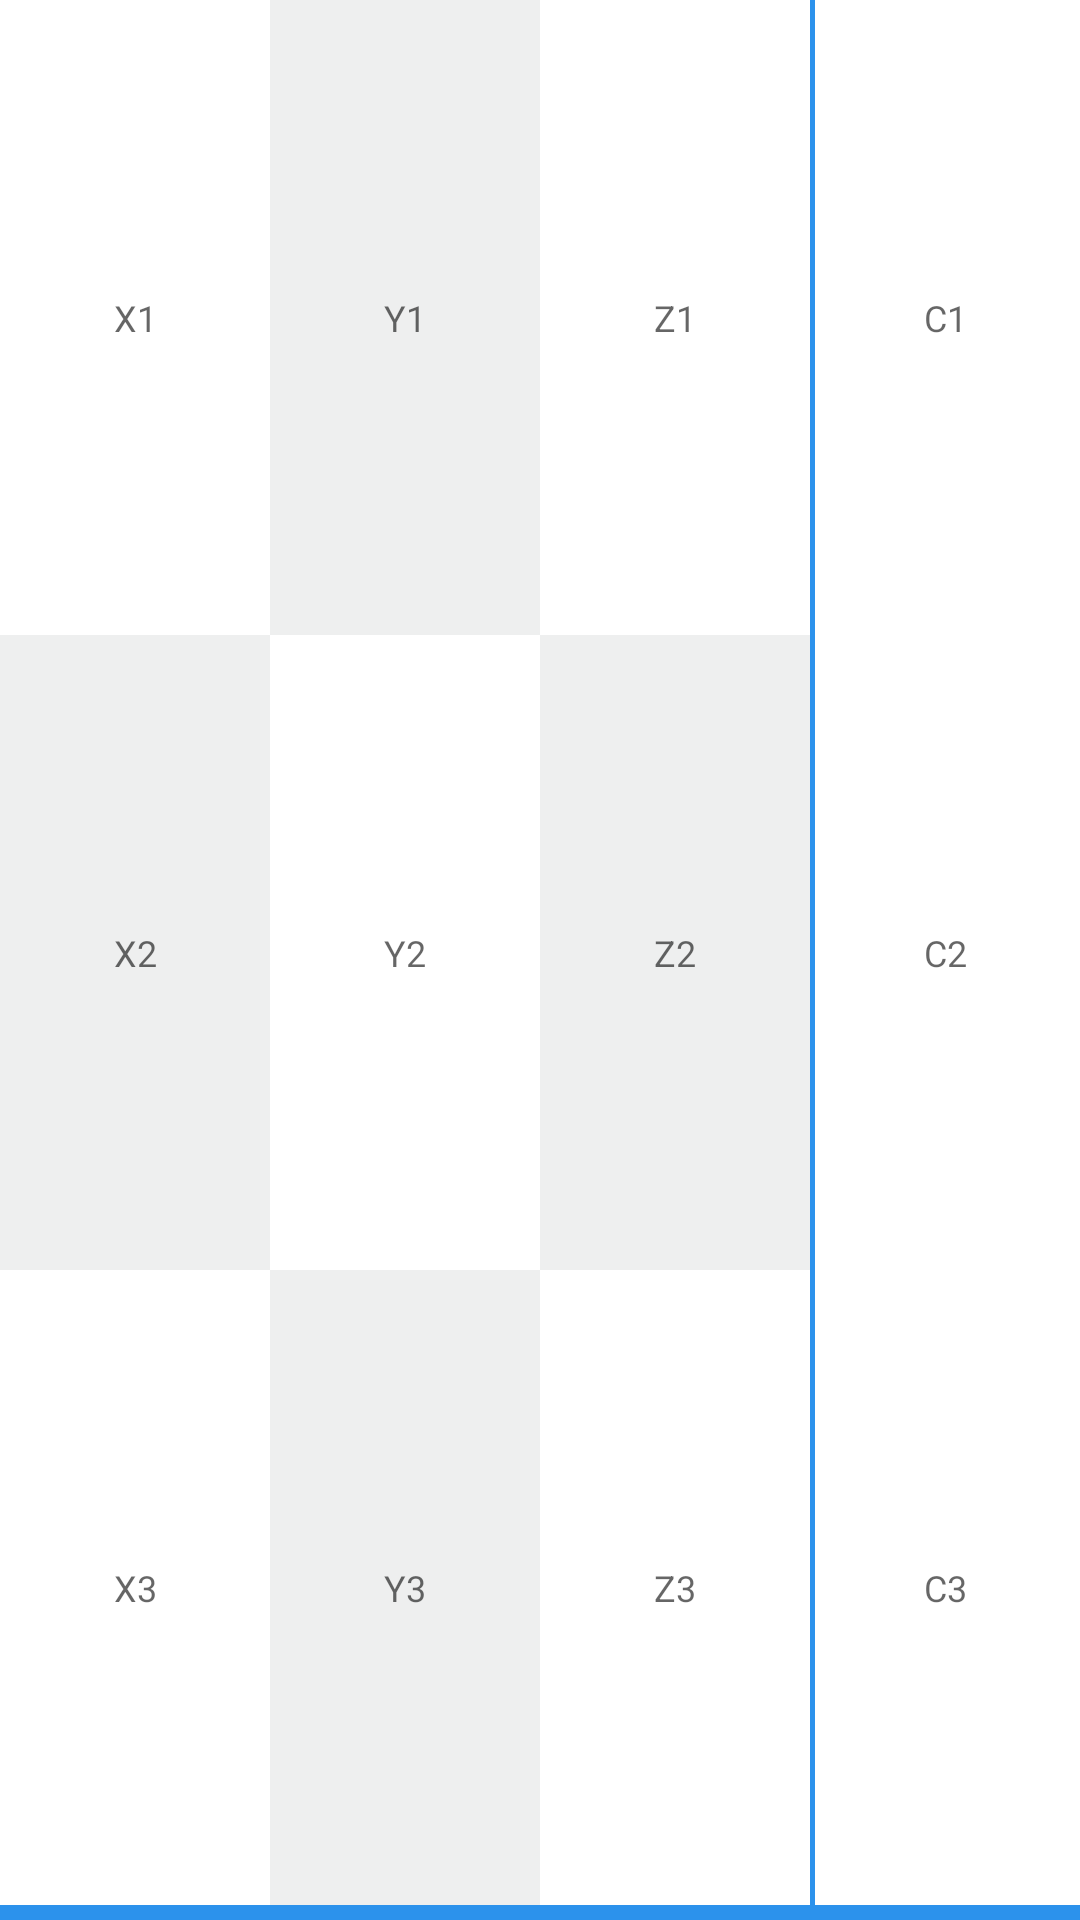

The Android layout XML behind this screen, and the referenced resources:
<!-- AndroidManifest.xml: application theme AppTheme -->
<!-- res/layout/s33_layout.xml -->
<?xml version="1.0" encoding="utf-8"?>
<LinearLayout
    xmlns:android="http://schemas.android.com/apk/res/android"
    android:orientation="vertical"
    android:layout_width="match_parent"
    android:layout_height="match_parent"
    android:background="#2c92ec"
    android:weightSum="100"    >

    <LinearLayout
        android:id="@+id/rel1"
        android:layout_width="fill_parent"
        android:layout_height="wrap_content"
        android:layout_weight="33"
        android:orientation="horizontal"
        android:weightSum="100">

        <android.support.v7.widget.AppCompatTextView

            android:id="@+id/a33_11"
            android:layout_width="wrap_content"
            android:layout_height="match_parent"
            android:layout_alignParentLeft="true"
            android:layout_alignParentTop="true"
            android:layout_gravity="center"
            android:layout_weight="25"
            android:background="#fff"
            android:hint="X1"
            android:maxLength="12"
            android:maxLines="1"
            android:textAlignment="center"
            android:textSize="12dp"
            android:textAppearance="@style/Widget.Design.TextInputLayout"
            style="@style/Widget.AppCompat.Button.Borderless"
            android:theme="@style/RaisedButton"/>

        <android.support.v7.widget.AppCompatTextView
            android:id="@+id/a33_12"
            android:layout_width="wrap_content"
            android:layout_height="match_parent"
            android:layout_alignParentRight="true"
            android:layout_alignParentTop="true"
            android:layout_toEndOf="@+id/a22_x"
            android:layout_toRightOf="@+id/a22_x"
            android:layout_weight="25"
            android:background="@color/colorGreyDesactivado"
            android:hint="Y1"
            android:maxLength="12"
            android:maxLines="1"
            android:paddingLeft="0dp"
            android:textAlignment="center"
            android:textAppearance="@style/Widget.Design.TextInputLayout"
            android:textSize="12dp"
            style="@style/Widget.AppCompat.Button.Borderless"
            android:theme="@style/RaisedButton"/>




        <android.support.v7.widget.AppCompatTextView
            android:id="@+id/a33_13"
            android:layout_width="wrap_content"
            android:layout_height="match_parent"
            android:layout_alignParentRight="true"
            android:layout_alignParentTop="true"
            android:layout_toEndOf="@+id/a22_x"
            android:layout_toRightOf="@+id/a22_x"
            android:layout_weight="25"
            android:background="#fff"
            android:textAppearance="@style/Widget.Design.TextInputLayout"
            android:hint="Z1"
            android:maxLength="12"
            android:maxLines="1"
            android:paddingLeft="0dp"
            android:textAlignment="center"
            android:textSize="12dp"
            style="@style/Widget.AppCompat.Button.Borderless"
            android:theme="@style/RaisedButton"/>

        <android.support.v7.widget.AppCompatTextView


            android:id="@+id/b33_11"
            android:layout_width="wrap_content"
            android:layout_height="match_parent"
            android:layout_alignParentLeft="true"
            android:layout_alignParentTop="true"
            android:layout_gravity="center"
            android:layout_weight="25"
            android:textAppearance="@style/Widget.Design.TextInputLayout"
            android:hint="C1"
            android:maxLength="12"
            android:maxLines="1"
            android:textAlignment="center"
            android:textSize="12dp"
            android:background="@drawable/white_grey_border_beiq"
            style="@style/Widget.AppCompat.Button.Borderless"
            android:theme="@style/RaisedButton"/>


        android:textColor="#f00"
        android:paddingLeft="0dp"
        android:textAlignment="center"
        android:textColorHint="@color/colorHint"
        android:textSize="30dp"/>


    </LinearLayout>

    <LinearLayout
        android:id="@+id/rel2"
        android:layout_width="fill_parent"
        android:layout_height="wrap_content"
        android:layout_weight="33"
        android:orientation="horizontal"
        android:weightSum="100">

        <android.support.v7.widget.AppCompatTextView


            android:id="@+id/a33_21"
            android:layout_width="wrap_content"
            android:layout_height="match_parent"
            android:layout_alignParentLeft="true"
            android:layout_alignParentTop="true"
            android:layout_gravity="center"
            android:textAppearance="@style/Widget.Design.TextInputLayout"
            android:layout_weight="25"
            android:background="@color/colorGreyDesactivado"
            android:hint="X2"
            android:maxLength="12"
            android:maxLines="1"
            android:textAlignment="center"
            android:textSize="12dp"
            style="@style/Widget.AppCompat.Button.Borderless"
            android:theme="@style/RaisedButton"/>

        <android.support.v7.widget.AppCompatTextView
            android:id="@+id/a33_22"
            android:layout_width="wrap_content"
            android:layout_height="match_parent"
            android:layout_alignParentLeft="true"
            android:layout_alignParentTop="true"
            android:layout_gravity="center"
            android:textAppearance="@style/Widget.Design.TextInputLayout"
            android:layout_weight="25"
            android:background="#fff"
            android:hint="Y2"
            android:maxLength="12"
            android:maxLines="1"
            android:textAlignment="center"
            android:textSize="12dp"

            style="@style/Widget.AppCompat.Button.Borderless"
            android:theme="@style/RaisedButton"/>



        <android.support.v7.widget.AppCompatTextView


            android:id="@+id/a33_23"
            android:layout_alignParentTop="true"
            android:layout_alignParentLeft="true"
            android:layout_width="wrap_content"
            android:layout_height="match_parent"
            android:layout_gravity="center"
            android:layout_weight="25"
            android:maxLines="1"
            android:maxLength="12"
            android:textAppearance="@style/Widget.Design.TextInputLayout"
            android:hint="Z2"
            android:textAlignment="center"
            android:textSize="12dp"
            android:background="@color/colorGreyDesactivado"

            style="@style/Widget.AppCompat.Button.Borderless"
            android:theme="@style/RaisedButton"/>


        <android.support.v7.widget.AppCompatTextView

            android:id="@+id/b33_21"
            android:layout_width="wrap_content"
            android:layout_height="match_parent"
            android:layout_alignParentLeft="true"
            android:layout_alignParentTop="true"
            android:layout_gravity="center"
            android:layout_weight="25"
            android:textAppearance="@style/Widget.Design.TextInputLayout"
            android:hint="C2"
            android:maxLength="12"
            android:maxLines="1"
            android:textAlignment="center"
            android:textSize="12dp"
            android:background="@drawable/white_grey_border_beiq"
            style="@style/Widget.AppCompat.Button.Borderless"
            android:theme="@style/RaisedButton"/>


    </LinearLayout>


    <LinearLayout
        android:id="@+id/rel3"
        android:layout_width="fill_parent"
        android:layout_height="wrap_content"
        android:layout_weight="33"
        android:orientation="horizontal"
        android:weightSum="100">

        <android.support.v7.widget.AppCompatTextView

            android:id="@+id/a33_31"
            android:layout_width="wrap_content"
            android:layout_height="match_parent"
            android:layout_alignParentLeft="true"
            android:layout_alignParentTop="true"
            android:textAppearance="@style/Widget.Design.TextInputLayout"
            android:layout_gravity="center"
            android:layout_weight="25"
            android:background="#fff"
            android:hint="X3"
            android:maxLength="12"
            android:maxLines="1"
            android:textAlignment="center"
            android:textSize="12dp"
            style="@style/Widget.AppCompat.Button.Borderless"
            android:theme="@style/RaisedButton"/>

        <android.support.v7.widget.AppCompatTextView
            android:id="@+id/a33_32"
            android:layout_width="wrap_content"
            android:layout_height="match_parent"
            android:layout_alignParentRight="true"
            android:layout_alignParentTop="true"
            android:layout_toEndOf="@+id/a22_x"
            android:layout_toRightOf="@+id/a22_x"
            android:layout_weight="25"
            android:textAppearance="@style/Widget.Design.TextInputLayout"
            android:background="@color/colorGreyDesactivado"
            android:hint="Y3"
            android:maxLength="12"
            android:maxLines="1"
            android:paddingLeft="0dp"
            android:textAlignment="center"
            android:textSize="12dp"
            style="@style/Widget.AppCompat.Button.Borderless"
            android:theme="@style/RaisedButton"/>




        <android.support.v7.widget.AppCompatTextView
            android:id="@+id/a33_33"
            android:layout_width="wrap_content"
            android:layout_height="match_parent"
            android:layout_alignParentRight="true"
            android:layout_alignParentTop="true"
            android:layout_toEndOf="@+id/a22_x"
            android:layout_toRightOf="@+id/a22_x"
            android:layout_weight="25"
            android:textAppearance="@style/Widget.Design.TextInputLayout"
            android:background="#fff"
            android:hint="Z3"
            android:maxLength="12"
            android:maxLines="1"
            android:paddingLeft="0dp"
            android:textAlignment="center"
            android:textSize="12dp"
            style="@style/Widget.AppCompat.Button.Borderless"
            android:theme="@style/RaisedButton"/>

        <android.support.v7.widget.AppCompatTextView


            android:id="@+id/b33_31"
            android:layout_width="wrap_content"
            android:layout_height="match_parent"
            android:layout_alignParentLeft="true"
            android:layout_alignParentTop="true"
            android:layout_gravity="center"
            android:layout_weight="25"
            android:hint="C3"
            android:textAppearance="@style/Widget.Design.TextInputLayout"
            android:maxLength="12"
            android:maxLines="1"
            android:textAlignment="center"
            android:textSize="12dp"
            android:background="@drawable/white_grey_border_beiq"
            style="@style/Widget.AppCompat.Button.Borderless"
            android:theme="@style/RaisedButton"/>


        android:textColor="#f00"
        android:paddingLeft="0dp"
        android:textAlignment="center"
        android:textColorHint="@color/colorHint"
        android:textSize="30dp"/>


    </LinearLayout>



</LinearLayout>
<!-- resources referenced by this layout -->
<resources>
  <color name="colorGreyDesactivado">#eeefef</color>
  <color name="colorHint">#9b91d7fa</color>
  <!-- drawable white_grey_border_beiq (drawable) -->
  <?xml version="1.0" encoding="utf-8"?>
  <layer-list xmlns:android="http://schemas.android.com/apk/res/android"
  
      android:layout_width="match_parent"
      android:layout_height="1dp">
  
      <item
          android:bottom="-3dp"
          android:right="-3dp"
          android:left="1dp"
          android:top="-3dp">
  
          <shape
              android:shape="rectangle">
  
              <stroke android:width=".6dp"
                  android:color="#2c92ec"/>
              <solid android:color="#FFF"/>
  
  
  
          </shape>
  
  
  
  
      </item>
  
  
  
  </layer-list>
  <style name="RaisedButton" parent="Theme.AppCompat.Light">
          
          <item name="colorControlHighlight">#45DDFF</item>
          <item name="colorButtonNormal">#fff</item>
      </style>
  <style name="AppTheme" parent="Theme.AppCompat.Light.NoActionBar">
          
          
          <item name="colorPrimary">#fff</item>
          <item name="colorPrimaryDark">#419be9</item>
          <item name="colorAccent">@color/colorAccent</item>
      </style>
  <color name="colorAccent">#FF4081</color>
</resources>
